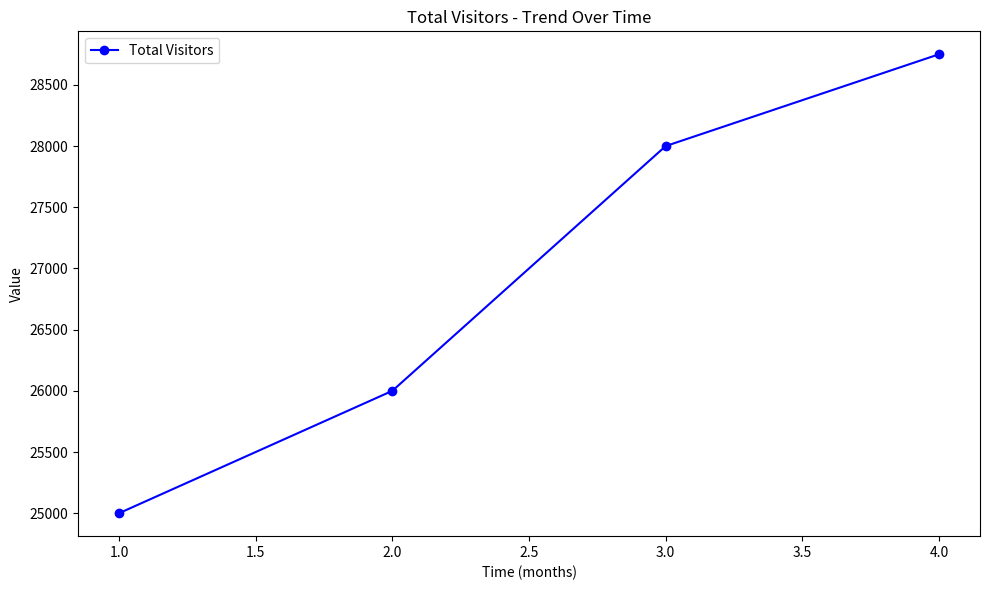
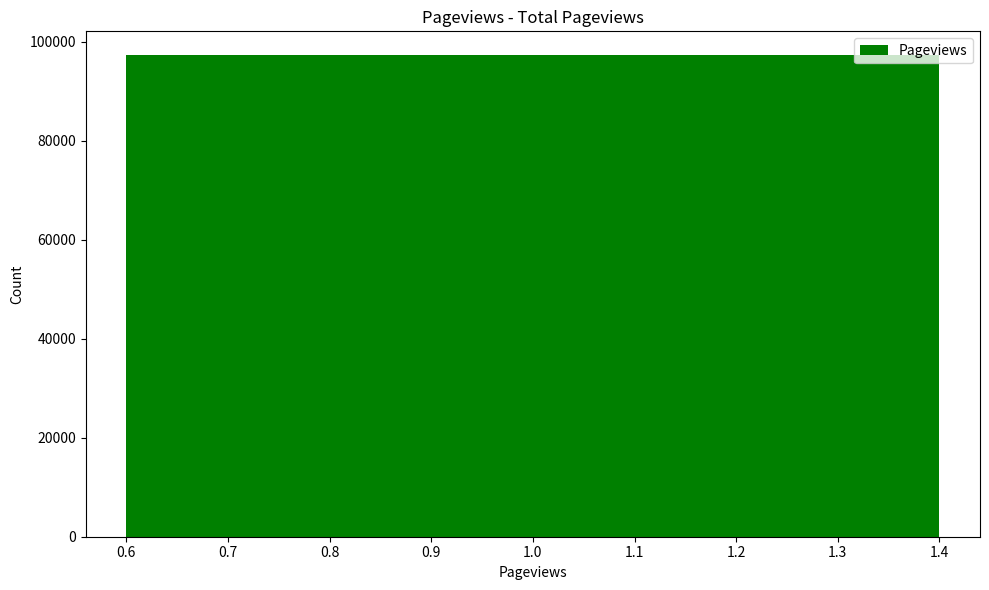
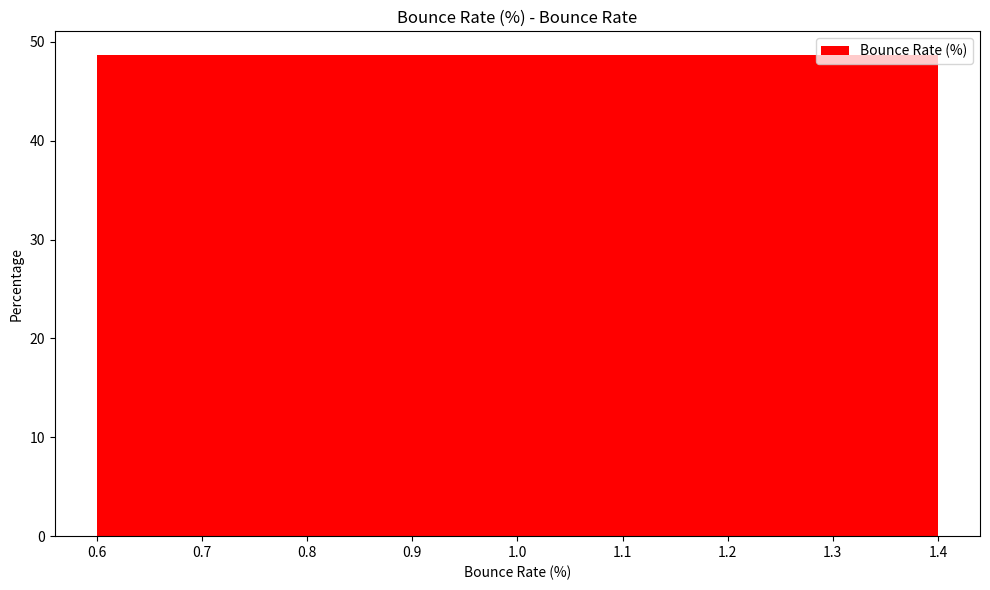
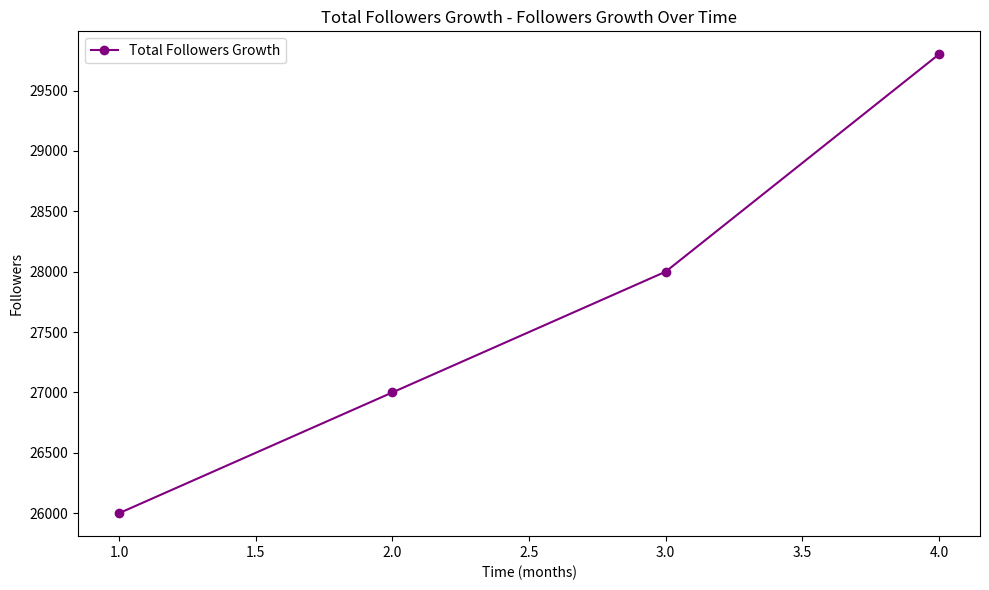
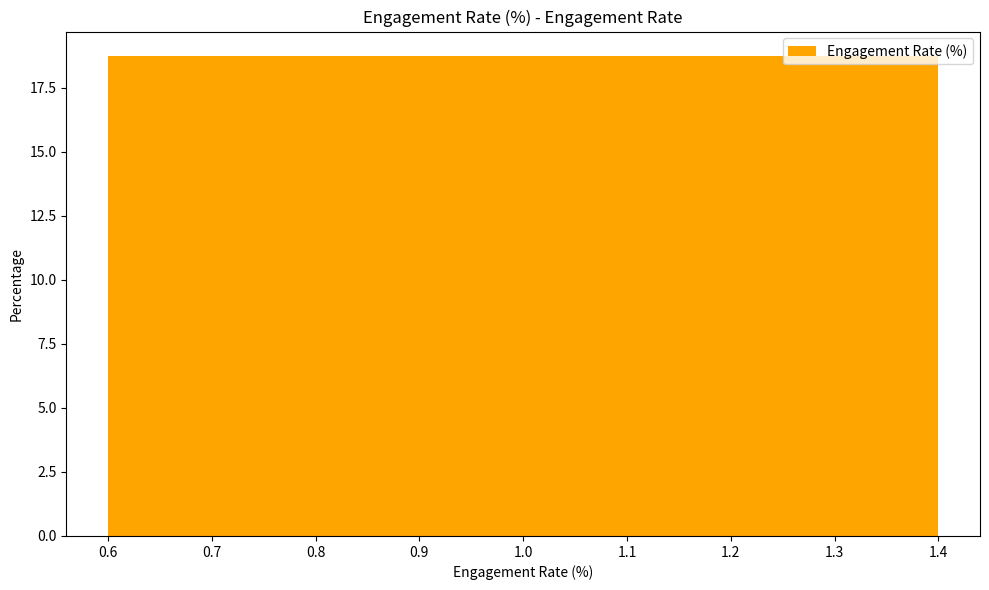
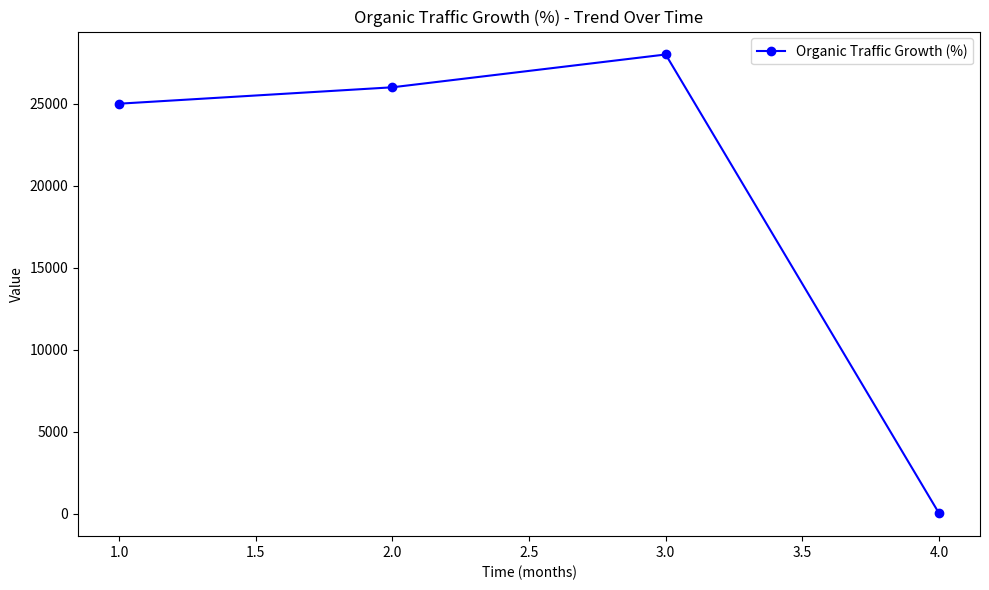

Generate these figures, in order, with matplotlib:
import matplotlib.pyplot as plt
import pandas as pd
import os

# Create the 'output_of_the_analysis' folder if it doesn't exist
output_folder = 'output_of_the_analysis'
if not os.path.exists(output_folder):
    os.makedirs(output_folder)

# Define the metrics and their values
metrics = {
    "Total Visitors": 28750,
    "Pageviews": 97230,
    "Bounce Rate (%)": (13980 / 28750) * 100,
    "Total Followers Growth": 29800 - 25600,
    "Engagement Rate (%)": ((4200 + 860 + 530) / 29800) * 100,
    "Open Rate (%)": (2740 / 10000) * 100,
    "Click-Through Rate (CTR %)": (610 / 10000) * 100,
    "Unsubscribe Rate (%)": (60 / 10000) * 100,
    "Organic Traffic Growth (%)": ((10600 - 8000) / 8000) * 100,
    "Keyword Ranking Changes": 18,
    "Backlink Count": 1345,
    "Cost Per Click (CPC $)": 1150 / 1000,
    "Conversion Rate (%)": (84 / 1000) * 100,
    "Return on Ad Spend (ROAS)": 4255 / 1150,
    "Customer Lifetime Value (CLV $)": 64550 / 100,
    "Churn Rate (%)": (12 / 100) * 100,
    "Average Order Value (AOV $)": 64550 / 825
}

# Function to generate dynamic suggestions based on the metric values
def get_dynamic_suggestion(metric_name, metric_value):
    if metric_name == "Total Visitors":
        if metric_value > 25000:
            return "Great job! Continue monitoring the trend of unique visitors."
        else:
            return "Consider increasing visibility through paid promotions or partnerships."
    
    elif metric_name == "Pageviews":
        if metric_value > 100000:
            return "Focus on optimizing high-traffic pages to convert visitors into customers."
        else:
            return "Enhance internal linking and SEO strategies."
    
    elif metric_name == "Bounce Rate (%)":
        if metric_value < 40:
            return "Excellent! Continue optimizing content to maintain low bounce rates."
        elif metric_value < 60:
            return "Consider revising landing page content."
        else:
            return "Test landing page variations and improve page load speed."
    
    elif metric_name == "Total Followers Growth":
        if metric_value > 2000:
            return "Strong growth! Keep engaging and explore partnerships."
        else:
            return "Try diversifying content or running targeted campaigns."
    
    elif metric_name == "Engagement Rate (%)":
        if metric_value > 5:
            return "Great engagement! Continue with high-performing content."
        else:
            return "Test different content types or adjust posting frequency."
    
    elif metric_name == "Open Rate (%)":
        if metric_value > 25:
            return "Keep experimenting with subject lines."
        else:
            return "Segment your audience or revise subject lines."
    
    elif metric_name == "Click-Through Rate (CTR %)":
        if metric_value > 3:
            return "Great CTR! Focus on optimizing CTAs."
        else:
            return "Test different messaging and layouts."
    
    elif metric_name == "Unsubscribe Rate (%)":
        if metric_value < 1:
            return "Your unsubscribe rate is low! Continue delivering valuable content."
        else:
            return "Reassess the content you're sending."
    
    elif metric_name == "Organic Traffic Growth (%)":
        if metric_value > 20:
            return "Consider scaling your SEO efforts further."
        else:
            return "Revise your SEO strategy or consider backlinks."
    
    elif metric_name == "Keyword Ranking Changes":
        if metric_value > 10:
            return "Focus on maintaining rankings and expanding SEO."
        else:
            return "Improve SEO for underperforming keywords."
    
    elif metric_name == "Backlink Count":
        if metric_value > 1000:
            return "Keep building relationships for high-quality backlinks."
        else:
            return "Consider outreach campaigns to earn more backlinks."
    
    elif metric_name == "Cost Per Click (CPC $)":
        if metric_value < 1:
            return "Optimize ad campaigns for cost-efficient results."
        else:
            return "Refine targeting or adjust creatives."
    
    elif metric_name == "Conversion Rate (%)":
        if metric_value > 3:
            return "Focus on maintaining this rate and consider upselling."
        else:
            return "Investigate potential drop-off points and optimize landing pages."
    
    elif metric_name == "Return on Ad Spend (ROAS)":
        if metric_value > 4:
            return "Scale successful campaigns and optimize high-performing channels."
        else:
            return "Better targeting or creative changes needed."
    
    elif metric_name == "Customer Lifetime Value (CLV $)":
        if metric_value > 500:
            return "Focus on retention strategies and customer loyalty programs."
        else:
            return "Increase retention efforts."
    
    elif metric_name == "Churn Rate (%)":
        if metric_value < 5:
            return "Low churn rate indicates strong retention."
        else:
            return "Focus on improving customer experience."
    
    elif metric_name == "Average Order Value (AOV $)":
        if metric_value > 75:
            return "Consider promoting product bundles."
        else:
            return "Encourage upselling or cross-selling."

# Function to save unique plots for each metric
def save_unique_plot(metric_name, metric_value, filename):
    plt.figure(figsize=(10, 6))
    
    # Different plot types based on the metric name
    if metric_name == "Total Visitors" or metric_name == "Organic Traffic Growth (%)":
        plt.plot([1, 2, 3, 4], [25000, 26000, 28000, metric_value], marker='o', color='blue', label=metric_name)
        plt.title(f"{metric_name} - Trend Over Time")
        plt.xlabel("Time (months)")
        plt.ylabel("Value")
    
    elif metric_name == "Pageviews":
        plt.bar([1], [metric_value], color='green', label=metric_name)
        plt.title(f"{metric_name} - Total Pageviews")
        plt.xlabel("Pageviews")
        plt.ylabel("Count")
    
    elif metric_name == "Bounce Rate (%)":
        plt.bar([1], [metric_value], color='red', label=metric_name)
        plt.title(f"{metric_name} - Bounce Rate")
        plt.xlabel("Bounce Rate (%)")
        plt.ylabel("Percentage")
    
    elif metric_name == "Total Followers Growth":
        plt.plot([1, 2, 3, 4], [26000, 27000, 28000, 29800], marker='o', color='purple', label=metric_name)
        plt.title(f"{metric_name} - Followers Growth Over Time")
        plt.xlabel("Time (months)")
        plt.ylabel("Followers")
    
    elif metric_name == "Engagement Rate (%)":
        plt.bar([1], [metric_value], color='orange', label=metric_name)
        plt.title(f"{metric_name} - Engagement Rate")
        plt.xlabel("Engagement Rate (%)")
        plt.ylabel("Percentage")
    
    plt.tight_layout()
    plt.legend()
    plt.savefig(f'{output_folder}/{filename}.jpg', format='jpg')

# Function to save the recommendation as a text file
def save_recommendation(metric_name, suggestion, filename):
    with open(f'{output_folder}/{filename}.txt', 'w') as file:
        file.write(f"Recommendation for {metric_name}: \n{suggestion}\n")

# Loop through the metrics and generate and save unique plots and recommendations
for metric_name, metric_value in metrics.items():
    suggestion = get_dynamic_suggestion(metric_name, metric_value)
    filename = metric_name.replace(" ", "_").replace("(%", "").replace(")", "")
    
    # Save plot
    save_unique_plot(metric_name, metric_value, filename)
    
    # Save recommendation in a text file
    save_recommendation(metric_name, suggestion, filename)

print("Unique plots and dynamic recommendations have been saved in the 'output_of_the_analysis' folder.")
